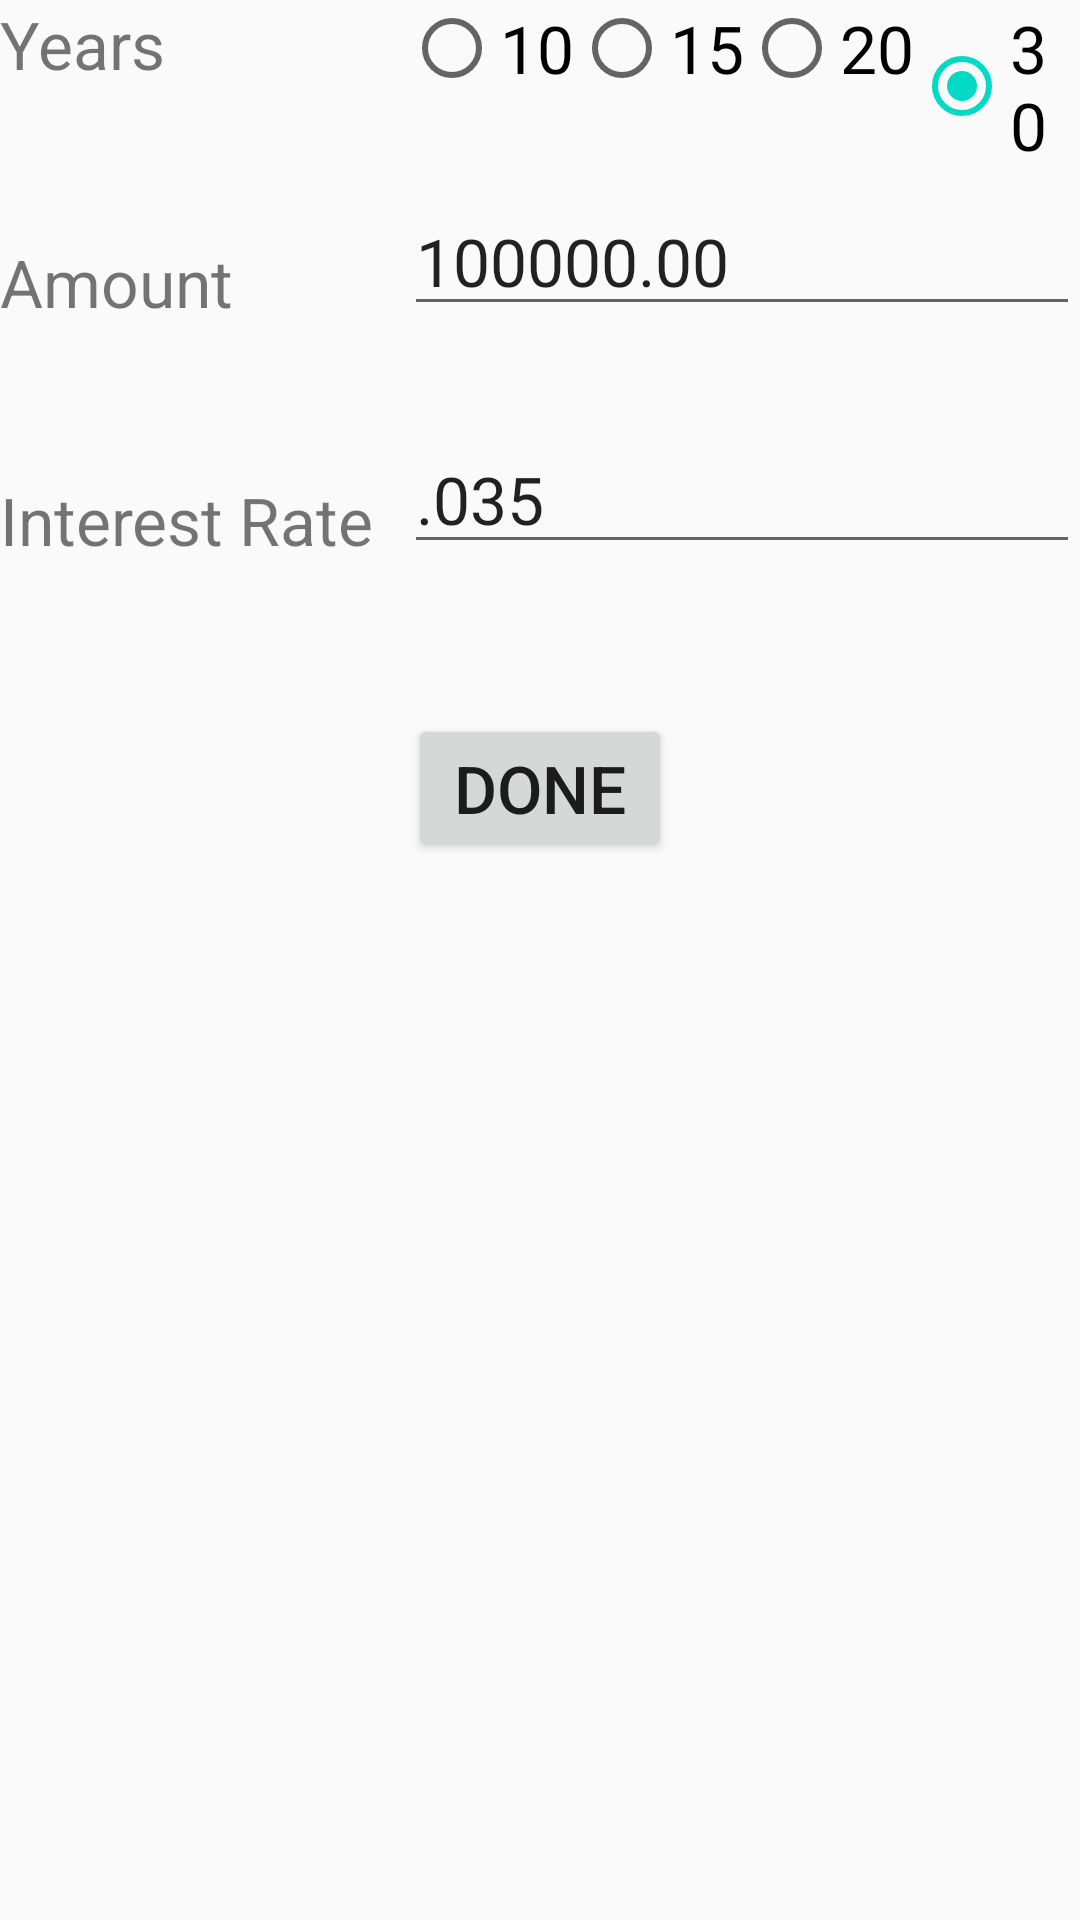

Android layout source for this screen:
<!-- AndroidManifest.xml: application theme AppTheme -->
<!-- res/layout/activity_data.xml -->
<?xml version="1.0" encoding="utf-8"?>

<RelativeLayout xmlns:android="http://schemas.android.com/apk/res/android"
  android:layout_width="match_parent"
  android:layout_height="match_parent"
  android:orientation="vertical"
  android:layout_margin="@dimen/activity_margin" >

  <TextView
    android:id="@+id/label_years"
    android:layout_width="wrap_content"
    android:layout_height="wrap_content"
    android:text="@string/label_years"/>
  
  
  <RadioGroup
    android:layout_toRightOf="@+id/label_years"
    android:layout_width="match_parent"
    android:layout_height="wrap_content"
    android:layout_alignLeft="@+id/data_rate"
    android:orientation="horizontal">

    <RadioButton
      android:layout_width="wrap_content"
      android:layout_height="wrap_content"
      android:id="@+id/ten"
      android:text="@string/ten" />
    <RadioButton
      android:layout_width="wrap_content"
      android:layout_height="wrap_content"
      android:id="@+id/fifteen"
      android:text="@string/fifteen" />
    <RadioButton
        android:layout_width="wrap_content"
        android:layout_height="wrap_content"
        android:id="@+id/twenty"
        android:text="@string/twenty" />
    
    <RadioButton
      android:layout_width="wrap_content"
      android:layout_height="wrap_content"
      android:id="@+id/thirty"
      android:checked="true"
      android:text="@string/thirty" />

  </RadioGroup>

  <TextView
    android:id="@+id/label_amount"
    android:layout_width="wrap_content"
    android:layout_height="wrap_content"
    android:layout_below="@+id/label_years"
    android:layout_marginTop="50dp"
    android:text="@string/label_amount" />

  <EditText
    android:id="@+id/data_amount"
    android:layout_width="wrap_content"
    android:layout_height="wrap_content"
    android:layout_alignBottom="@+id/label_amount"
    android:layout_alignLeft="@+id/data_rate"
    android:layout_alignParentRight="true"
    android:layout_toRightOf="@+id/label_amount"
    android:text="@string/amountDecimal"
    android:inputType="numberDecimal" />

  <TextView
    android:id="@+id/label_rate"
    android:layout_width="wrap_content"
    android:layout_height="wrap_content"
    android:layout_marginTop="50dp"
    android:layout_below="@+id/label_amount"
    android:text="@string/label_rate" />

  <EditText
    android:id="@+id/data_rate"
    android:layout_width="wrap_content"
    android:layout_height="wrap_content"
    android:layout_alignBottom="@+id/label_rate"
    android:layout_alignParentRight="true"
    android:layout_toRightOf="@+id/label_rate"
    android:layout_marginLeft="10dp"
    android:text="@string/rateDecimal"
    android:inputType="numberDecimal" />

  <Button
    android:layout_width="wrap_content"
    android:layout_height="wrap_content"
    android:layout_centerHorizontal="true"
    android:layout_below="@+id/data_rate"
    android:layout_marginTop="50dp"
    android:onClick="goBack"
    android:text="@string/done" />

</RelativeLayout>
<!-- resources referenced by this layout -->
<resources>
  <dimen name="activity_margin">16dp</dimen>
  <string name="amountDecimal">100000.00</string>
  <string name="done">Done</string>
  <string name="fifteen">15</string>
  <string name="label_amount">Amount</string>
  <string name="label_rate">Interest Rate</string>
  <string name="label_years">Years</string>
  <string name="rateDecimal">.035</string>
  <string name="ten">10</string>
  <string name="thirty">30</string>
  <string name="twenty">20</string>
  <style name="AppTheme" parent="Theme.AppCompat.Light.DarkActionBar">
      
      <item name="android:textSize">22sp</item>
      <item name="colorPrimary">@color/colorPrimary</item>
      <item name="colorPrimaryDark">@color/colorPrimaryDark</item>
      <item name="colorAccent">@color/colorAccent</item>
    </style>
  <!-- not gathered from this repository: default colours our renderer supplied (Android Studio template values) -->
  <color name="colorPrimary">#FF6200EE</color>
  <color name="colorPrimaryDark">#FF3700B3</color>
  <color name="colorAccent">#FF03DAC5</color>
</resources>
